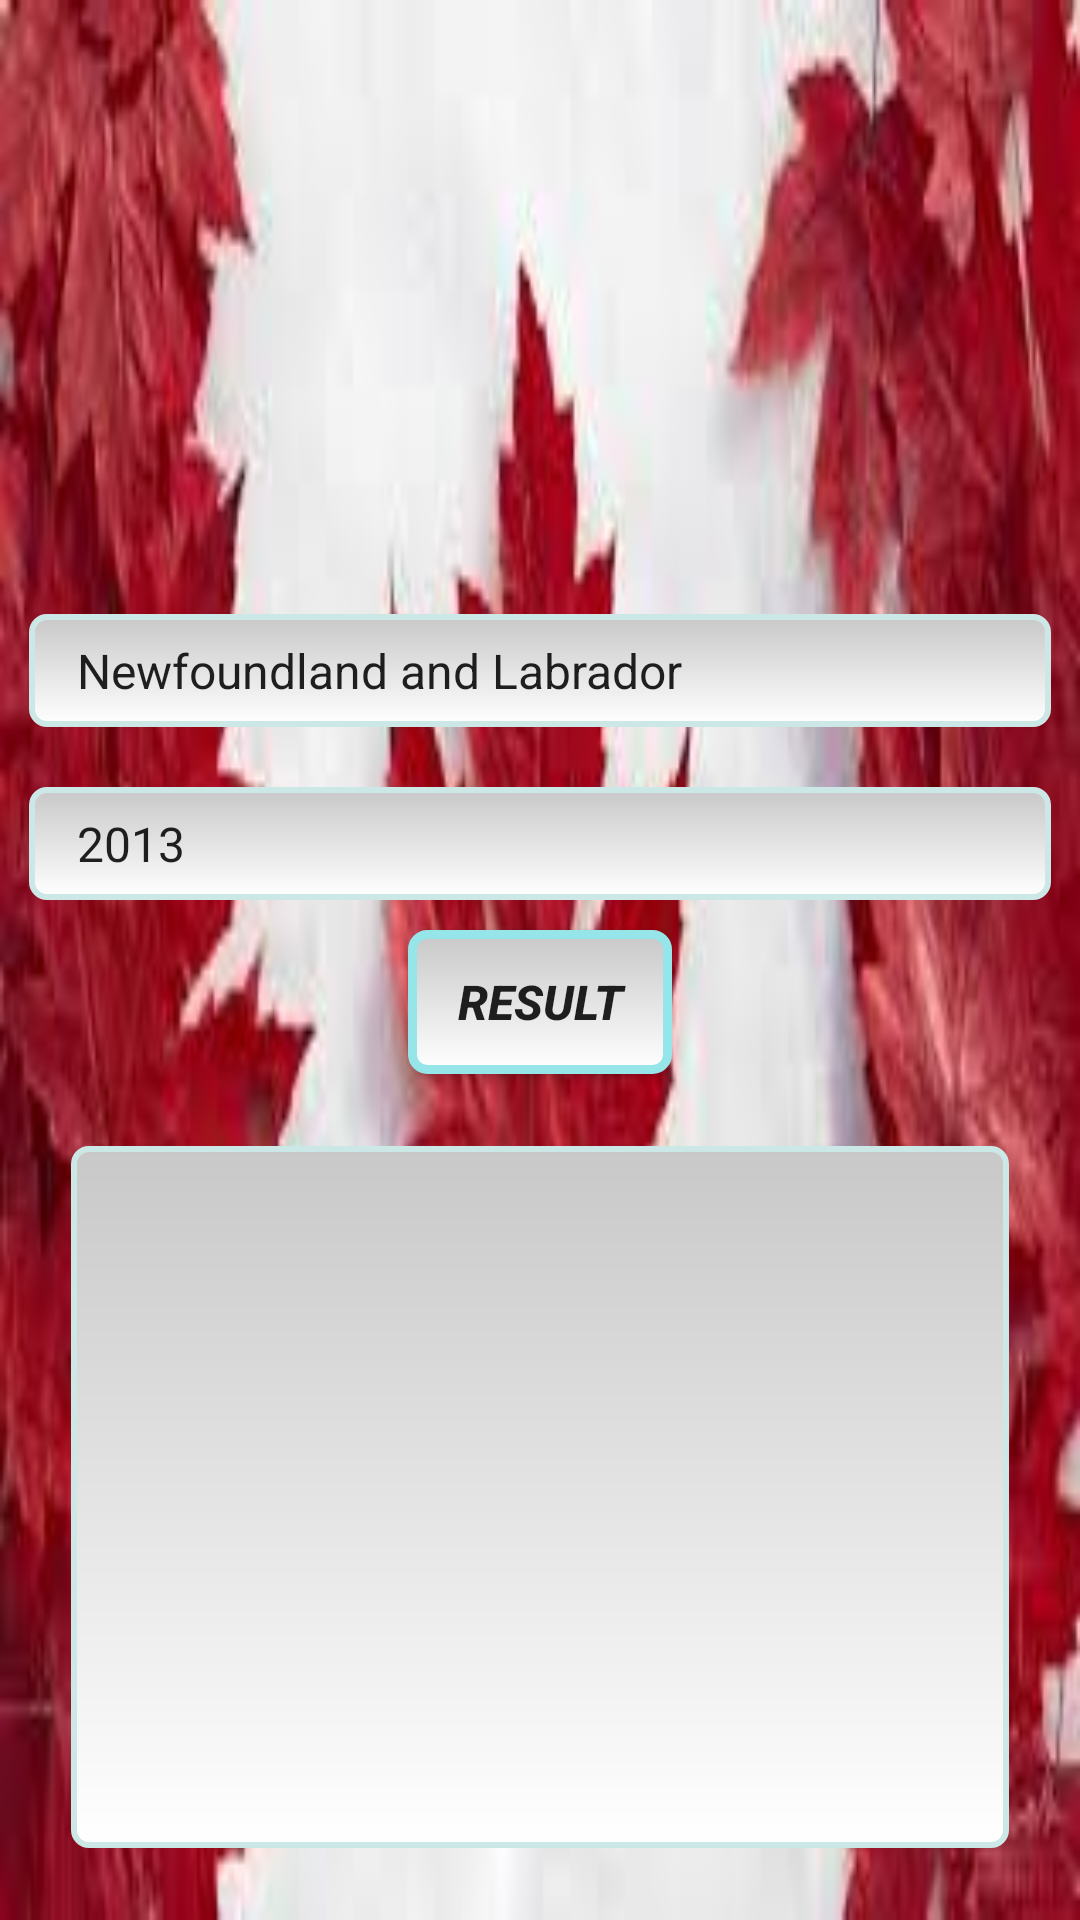

Write the Android layout XML for this screen, with the resource values it uses.
<!-- AndroidManifest.xml: application theme AppTheme -->
<!-- res/layout/activity_main_page.xml -->
<RelativeLayout xmlns:android="http://schemas.android.com/apk/res/android"
    xmlns:tools="http://schemas.android.com/tools"
    android:layout_width="match_parent"
    android:layout_height="match_parent"
    android:paddingBottom="@dimen/activity_vertical_margin"
    android:paddingLeft="@dimen/activity_horizontal_margin"
    android:paddingRight="@dimen/activity_horizontal_margin"
    android:paddingTop="@dimen/activity_vertical_margin"

    tools:context=".MainActivity"

    android:background="@drawable/index"

    >

    <LinearLayout
        android:orientation="vertical"
        android:layout_width="match_parent"
        android:layout_height="wrap_content"
        android:layout_centerInParent="true"
        android:padding="10dp"
        android:id="@+id/linearLayout">




    </LinearLayout>

    <Spinner
        android:id="@+id/spinner1"
        android:layout_width="match_parent"
        android:layout_height="wrap_content"
        android:entries="@array/country_arrays"
        android:prompt="@string/country_prompt"
        android:layout_margin="10dp"
        android:padding="8dp"
        android:ellipsize="start"
        android:gravity="center"

        android:inputType="text"
        android:background="@drawable/edittext_default_bg"
        android:layout_above="@+id/spinner2"
        android:layout_alignParentRight="true"
        android:layout_alignParentEnd="true" />

    <Spinner
        android:id="@+id/spinner2"
        android:layout_width="match_parent"
        android:layout_height="wrap_content"
        android:entries="@array/year_arrays"
        android:prompt="@string/year_prompt"
        android:padding="8dp"

        android:ellipsize="start"
        android:gravity="center"
        android:layout_margin="10dp"
        android:inputType="text"
        android:background="@drawable/edittext_default_bg"
        android:layout_above="@+id/linearLayout"
        android:layout_alignParentRight="true"
        android:layout_alignParentEnd="true" />

    <Button
        android:id="@+id/btnresult"
        android:layout_width="wrap_content"
        android:layout_height="wrap_content"
        android:padding="10dp"
        android:text="Result"

        android:background="@drawable/button"
        android:textSize="@dimen/abc_action_bar_icon_vertical_padding_material"
        android:textStyle="bold|italic"
        android:layout_below="@+id/spinner2"
        android:layout_centerHorizontal="true" />

    <TextView
        android:background="@drawable/edittext_default_bg"
        android:layout_width="wrap_content"
        android:layout_height="wrap_content"

        android:id="@+id/textView"
        android:textSize="16dp"
        android:textStyle="bold"
        android:typeface="serif"
        android:textColor="#ffcd172c"
        android:layout_alignParentBottom="true"
        android:layout_alignParentRight="true"
        android:layout_alignParentEnd="true"
        android:layout_alignParentLeft="true"
        android:layout_alignParentStart="true"
        android:layout_marginLeft="24dp"
        android:layout_marginRight="24dp"
        android:layout_marginTop="24dp"
        android:layout_marginBottom="24dp"
        android:paddingLeft="5dp"
        android:paddingTop="5dp"
        android:layout_below="@+id/btnresult"
        />
        


   


</RelativeLayout>
<!-- resources referenced by this layout -->
<resources>
  <string-array name="country_arrays">
          <item>Newfoundland and Labrador</item>
          <item>Prince Edward Island</item>
          <item>Nova Scotia</item>
          <item>New Brunswick</item>
          <item>Quebec</item>
          <item>Ontario</item>
          <item>Manitoba</item>
          <item>Saskatchewan</item>
          <item>Alberta</item>
          <item>British Columbia</item>
          <item>Northwest Territories</item>
          <item>Nunavut</item>
          <item>Yukon</item>
      </string-array>
  <string-array name="year_arrays">
          <item>2013</item>
          <item>2014</item>
      </string-array>
  <!-- drawable button (drawable-hdpi) -->
  <?xml version="1.0" encoding="utf-8" ?>
  <shape xmlns:android="http://schemas.android.com/apk/res/android"
      android:thickness="0dp"
      android:shape="rectangle">
      <stroke android:width="3dp"
          android:color="#ff96e5e8" />
      <corners android:radius="5dp" />
      <gradient
          android:startColor="#C8C8C8"
          android:endColor="#FFFFFF"
          android:type="linear"
          android:angle="270"/>
  </shape>
  <!-- drawable edittext_default_bg (drawable-hdpi) -->
  <?xml version="1.0" encoding="utf-8" ?>
  <shape xmlns:android="http://schemas.android.com/apk/res/android"
      android:thickness="0dp"
      android:shape="rectangle">
      <stroke android:width="2dp"
          android:color="#ffcbe8e6"/>
      <corners android:radius="5dp" />
      <gradient
          android:startColor="#C8C8C8"
          android:endColor="#FFFFFF"
          android:type="linear"
          android:angle="270"/>
  </shape>
  <!-- drawable index: jpeg bitmap (drawable, 8540 bytes) -->
  <string name="country_prompt">Choose a Province</string>
  <string name="year_prompt">Choose a Year</string>
  <style name="AppTheme" parent="Theme.AppCompat.Light.DarkActionBar">
          
      </style>
</resources>
